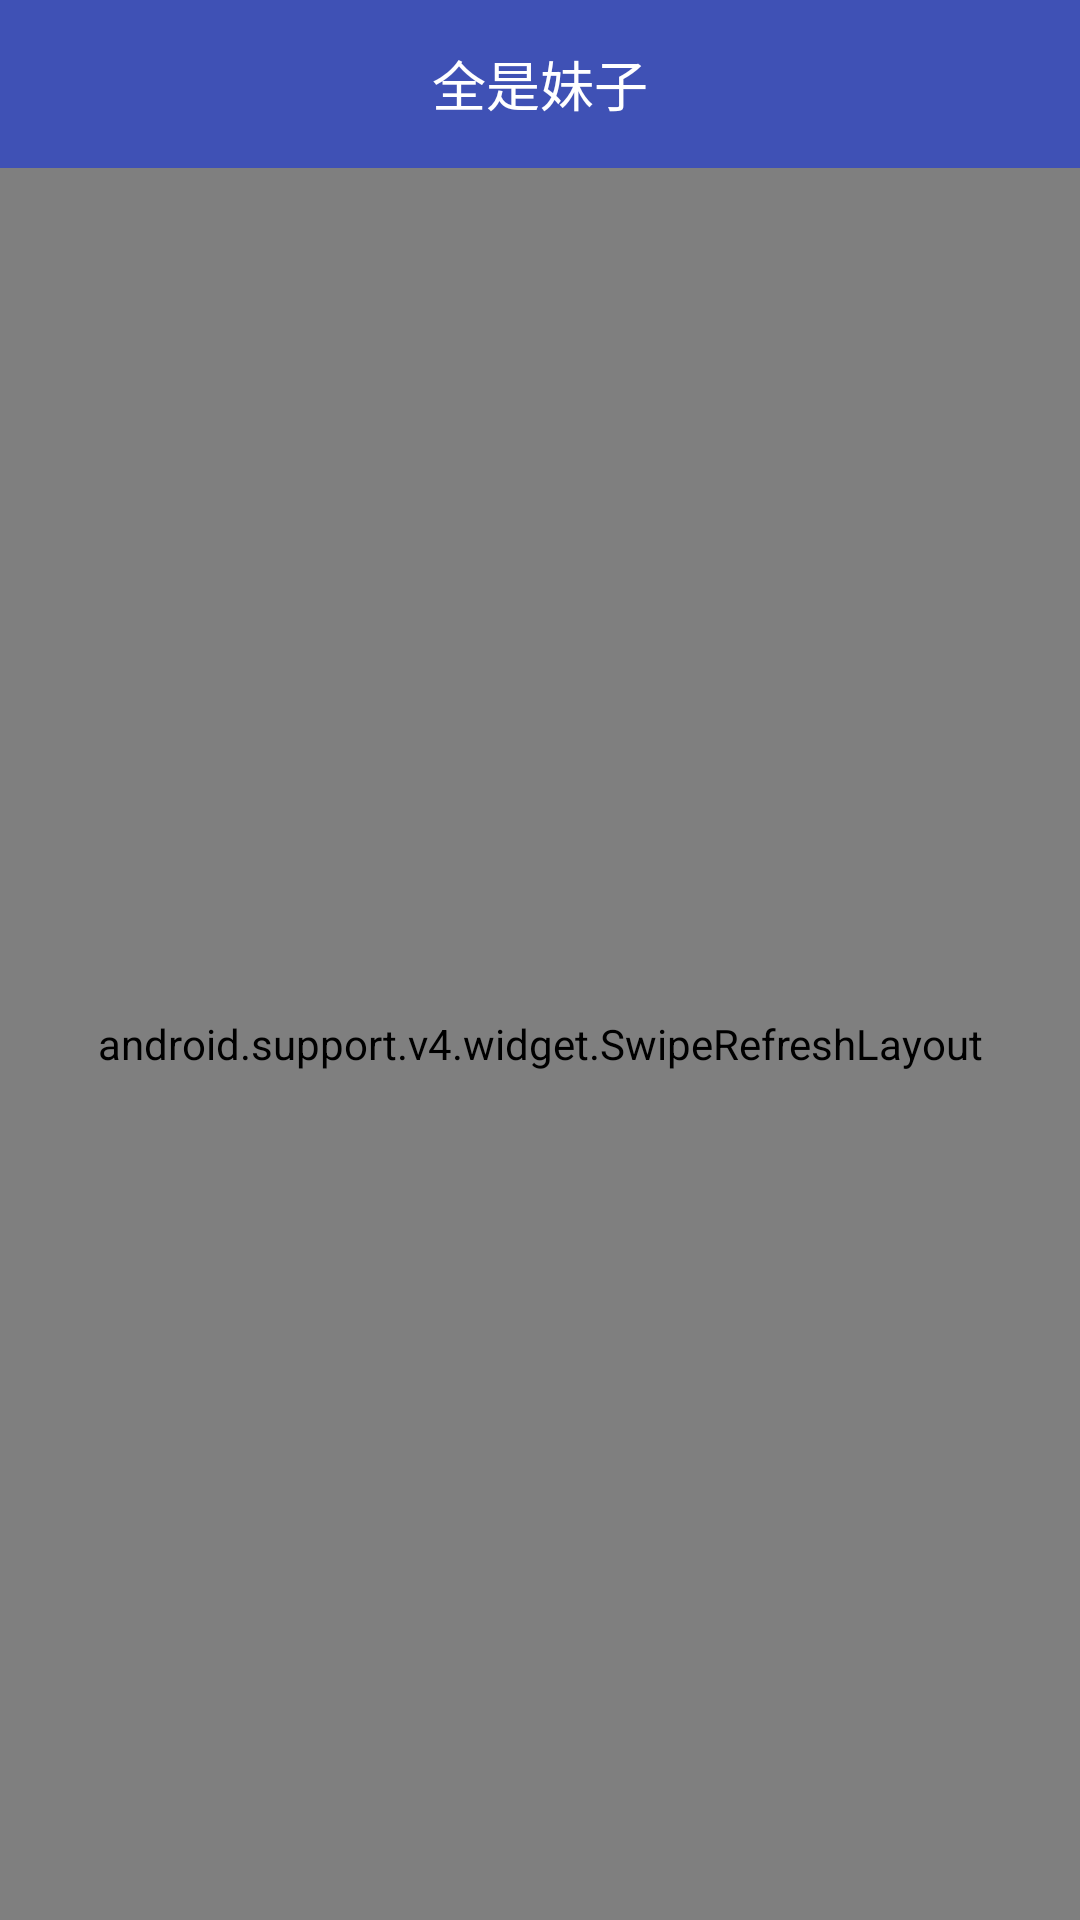

Produce the Android XML layout that renders to this screen, including the resource entries it uses.
<!-- AndroidManifest.xml: application theme AppTheme -->
<!-- res/layout/activity_meizi.xml -->
<?xml version="1.0" encoding="utf-8"?>
<LinearLayout xmlns:android="http://schemas.android.com/apk/res/android"
    xmlns:app="http://schemas.android.com/apk/res-auto"
    xmlns:tools="http://schemas.android.com/tools"
    android:layout_width="match_parent"
    android:layout_height="match_parent"
    android:orientation="vertical">

    <android.support.design.widget.AppBarLayout
        android:id="@+id/mAppbar"
        android:layout_width="match_parent"
        android:layout_height="wrap_content"
        android:gravity="bottom">

        <android.support.v7.widget.Toolbar
            android:id="@+id/toolbar"
            android:layout_width="match_parent"
            android:layout_height="?attr/actionBarSize"
            android:background="@android:color/transparent"
            app:navigationIcon="@drawable/ic_webview_finish"
            app:popupTheme="@style/ThemeOverlay.AppCompat.Light"
            app:theme="@style/ThemeOverlay.AppCompat.Dark.ActionBar">

            <TextView
                android:id="@+id/tv_title"
                android:layout_width="wrap_content"
                android:layout_height="wrap_content"
                android:layout_gravity="center"
                android:ellipsize="end"
                android:maxLines="1"
                android:text="全是妹子"
                android:textColor="@android:color/white"
                android:textSize="18sp" />
        </android.support.v7.widget.Toolbar>
    </android.support.design.widget.AppBarLayout>

    <android.support.v4.widget.SwipeRefreshLayout
        android:id="@+id/swipeRefreshLayout"
        android:layout_width="match_parent"
        android:layout_height="match_parent">

        <gank.qhm.com.hmgank.Widget.recyclerviewwithfooter.RecyclerViewWithFooter
            android:id="@+id/rv_content"
            android:layout_width="match_parent"
            android:layout_height="match_parent"
            android:scrollbars="vertical"
            tools:listitem="@layout/item_meizi"/>

    </android.support.v4.widget.SwipeRefreshLayout>

</LinearLayout>
<!-- res/layout/item_meizi.xml (included above) -->
<?xml version="1.0" encoding="utf-8"?>
<LinearLayout xmlns:android="http://schemas.android.com/apk/res/android"
    xmlns:tools="http://schemas.android.com/tools"
    android:layout_width="match_parent"
    android:layout_height="wrap_content"
    android:orientation="vertical">

    <RelativeLayout
        android:id="@+id/item_root"
        android:layout_width="match_parent"
        android:layout_height="wrap_content"
        android:layout_marginBottom="@dimen/margin_5"
        android:layout_marginLeft="@dimen/margin_10"
        android:layout_marginRight="@dimen/margin_10"
        android:layout_marginTop="@dimen/margin_5"
        android:background="@drawable/shape_white_corner_5">

        <LinearLayout
            android:layout_width="match_parent"
            android:layout_height="wrap_content"
            android:layout_gravity="center_horizontal"
            android:orientation="vertical">

            <ImageView
                android:id="@+id/iv_meizi"
                android:layout_width="match_parent"
                android:layout_height="wrap_content" />

            <LinearLayout
                android:layout_width="match_parent"
                android:layout_height="wrap_content"
                android:layout_marginTop="@dimen/margin_5"
                android:gravity="center_horizontal"
                android:orientation="horizontal">

                <TextView
                    android:id="@+id/tv_name"
                    android:layout_width="wrap_content"
                    android:layout_height="match_parent"
                    android:drawableLeft="@drawable/ic_item_author"
                    android:drawablePadding="@dimen/padding_2"
                    android:gravity="center_vertical"
                    android:textSize="@dimen/text_12"
                    tools:text="带马甲" />

                <TextView
                    android:id="@+id/tv_time"
                    android:layout_width="wrap_content"
                    android:layout_height="match_parent"
                    android:layout_marginLeft="@dimen/margin_5"
                    android:drawableLeft="@drawable/ic_item_time"
                    android:drawablePadding="@dimen/padding_2"
                    android:gravity="center_vertical"
                    android:textSize="@dimen/text_12"
                    tools:text="2017-2-11" />

            </LinearLayout>

        </LinearLayout>
    </RelativeLayout>


</LinearLayout>
<!-- resources referenced by this layout -->
<resources>
  <dimen name="margin_10">10dp</dimen>
  <dimen name="margin_5">5dp</dimen>
  <dimen name="padding_2">2dp</dimen>
  <dimen name="text_12">12sp</dimen>
  <!-- drawable shape_white_corner_5 (drawable) -->
  <?xml version="1.0" encoding="utf-8"?>
  <shape xmlns:android="http://schemas.android.com/apk/res/android">
  
      <corners android:radius="@dimen/corner_5" />
  
      <solid android:color="@color/white_ffffff" />
  
  </shape>
  <style name="AppTheme" parent="Theme.AppCompat.Light.DarkActionBar">
          
          <item name="colorPrimary">@color/colorPrimary</item>
          <item name="colorPrimaryDark">@color/colorPrimaryDark</item>
          <item name="colorAccent">@color/blue_23d0f2</item>
      </style>
  <dimen name="corner_5">5dp</dimen>
  <color name="white_ffffff">#ffffff</color>
  <color name="colorPrimary">#3F51B5</color>
  <color name="colorPrimaryDark">#303F9F</color>
  <color name="blue_23d0f2">#23D0F2</color>
</resources>
